Run: headless pygame with SDL's dummy video driver; simulated clock (each Clock.tick advances the game by its frame time, no real sleeping); random seed 0; keys injected as events and as key.get_pressed() state; no mouse input.
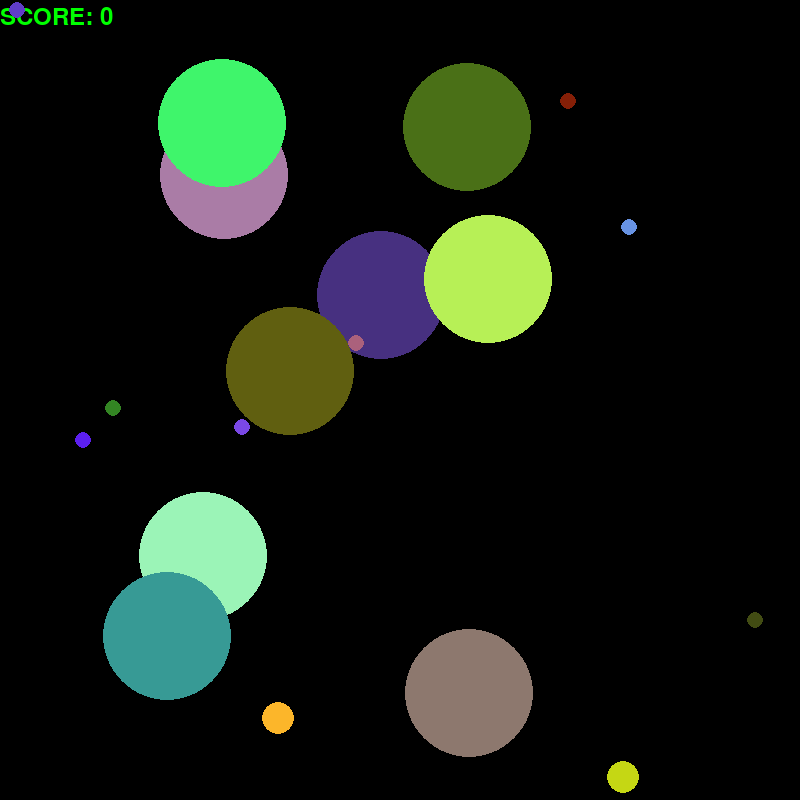
Frame 1 of 4 · flips 1–60 · no input
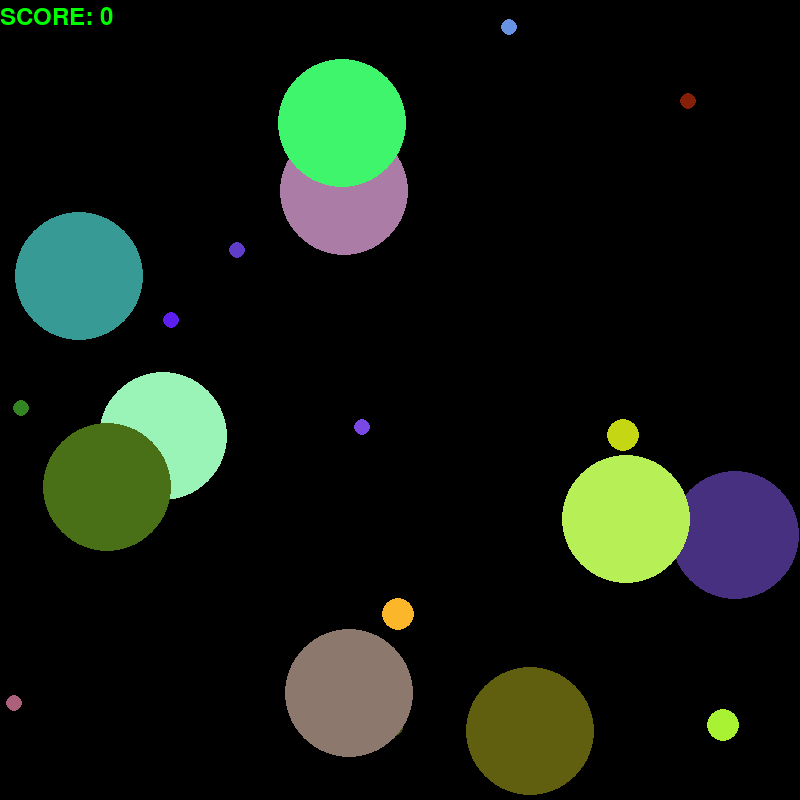
Frame 2 of 4 · flips 61–180 · tapped SPACE, RETURN · held RIGHT (→), D
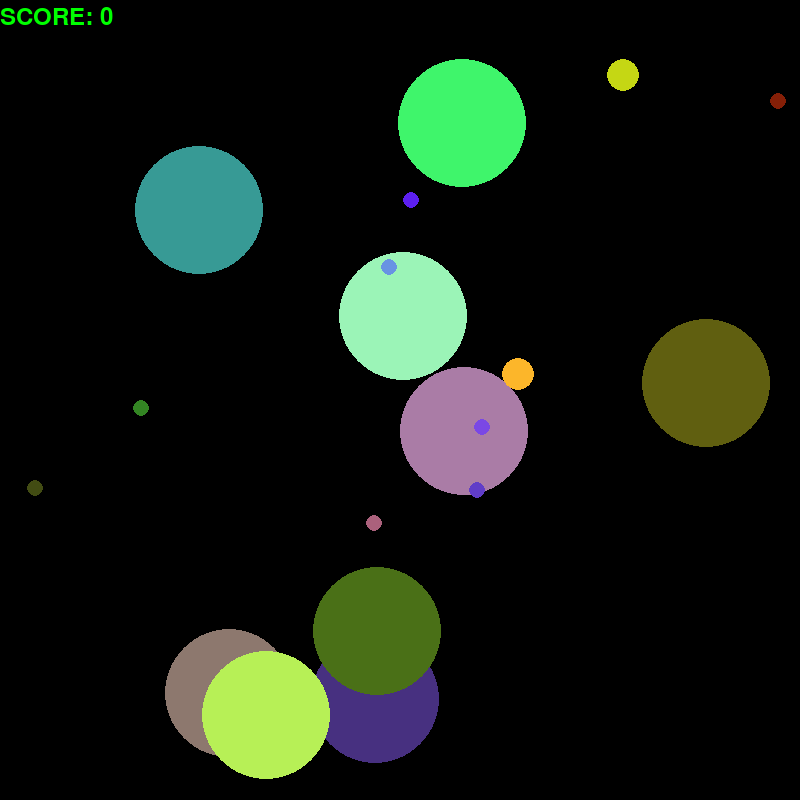
Frame 3 of 4 · flips 181–300 · held DOWN (↓), S
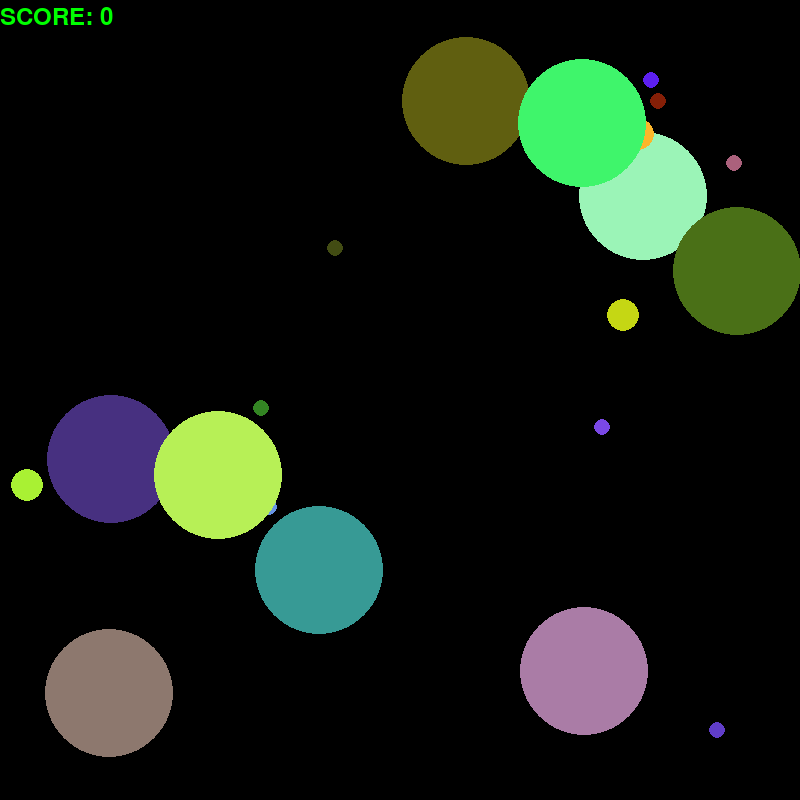
Frame 4 of 4 · flips 301–420 · held LEFT (←), A, UP (↑), W

The pygame program that drew these frames:

import pygame
import random
import time
import math
import sys


def distance(x1,y1,x2,y2):
    return math.sqrt( (x2-x1)**2 + (y2-y1)**2 )

def check_pygame_events():
    keys = pygame.key.get_pressed()
    event = pygame.event.poll()
    if event.type == pygame.QUIT:
        pygame.quit()
        sys.exit()

def draw_screen():
    screen.fill( BLACK ) #paint the background in black

    score_text = font.render("SCORE: "+str(player_score), 1, GREEN)
    screen.blit(score_text,(0, 5))

    for asteroid in asteroid_list:
        pygame.draw.circle(screen, asteroid[COLOR], (asteroid[X], asteroid[Y]), asteroid[SIZE], 0)

def move_objects():
    global asteroid_list
    for asteroid in asteroid_list:
        asteroid[X] = asteroid[X]+asteroid[DELTA_X]
        asteroid[Y] = asteroid[Y]+asteroid[DELTA_Y]
  
def check_bounds():
    global asteroid_list
    
    for asteroid in asteroid_list:
        if asteroid[X] < asteroid[SIZE] or asteroid[X] > SCREEN_WIDTH-asteroid[SIZE]:
            asteroid[DELTA_X] = -asteroid[DELTA_X]
        if asteroid[Y] < asteroid[SIZE] or asteroid[Y] > SCREEN_HEIGHT-asteroid[SIZE] :
            asteroid[DELTA_Y] = -asteroid[DELTA_Y]
            
def spawn_asteroid():
    global asteroid_list
    
    red = random.randint(0,255)
    green = random.randint(0,255)
    blue = random.randint(0,255)
    size = random.randint(0,2)
    x=SCREEN_WIDTH//2
    y=SCREEN_HEIGHT//2
    
    while distance(x,y,SCREEN_WIDTH//2, SCREEN_HEIGHT//2) < 200:
        x = random.randint(100,SCREEN_WIDTH-100)
        y = random.randint(100,SCREEN_HEIGHT-100)
        
    delta_x = delta_y = 0
    while delta_x == 0 and delta_y==0:
        delta_x = random.randint(-3,3)
        delta_y = random.randint(-3,3)
    
    asteroid = [x,y,delta_x,delta_y, [red,green,blue], ASTEROID_SIZES[size]]
    asteroid_list.append(asteroid)


#===============================================================================
#                       Gloabls and Constants area                             =
#===============================================================================
#Our screen width and height
SCREEN_WIDTH = 800 
SCREEN_HEIGHT= 800

#setup colors
BROWN = 193,154,107
BLACK = 0,0,0
RED = 255,0,0
GREEN = 0,255,0
BLUE = 0,0,255
WHITE = 255,255,255

GAME_STATE_TITLE = 0
GAME_STATE_RUNNING = 1
GAME_STATE_WON = 2

asteroid_list = []
X = 0
Y = 1
DELTA_X = 2
DELTA_Y = 3
COLOR = 4
SIZE = 5

ASTEROID_SIZES =[8,16,64]


game_state = GAME_STATE_RUNNING
player_score = 0
#===============================================================================
#                       Initilizations area                                   =
#===============================================================================

pygame.mixer.pre_init(44100, 16, 2, 4096) #frequency, size, channels, buffersize
pygame.init()
screen = pygame.display.set_mode( (SCREEN_WIDTH, SCREEN_HEIGHT), pygame.DOUBLEBUF )
pygame.display.set_caption("Asteroids")
clock = pygame.time.Clock()

#setup our font
font = pygame.font.Font(None, 36)
title_font = pygame.font.Font(None, 136)


for x in range(20):
    spawn_asteroid()
time.sleep(3)

#===============================================================================
#                       Main Game Loop                                         =
#===============================================================================
while True:
    check_pygame_events()
    if game_state == GAME_STATE_RUNNING:
        move_objects()
        check_bounds()
        draw_screen()
    elif game_state == GAME_STATE_TITLE:
        pass
    elif game_state == GAME_STATE_WON:
        pass

    pygame.display.flip()
    clock.tick(30) 
